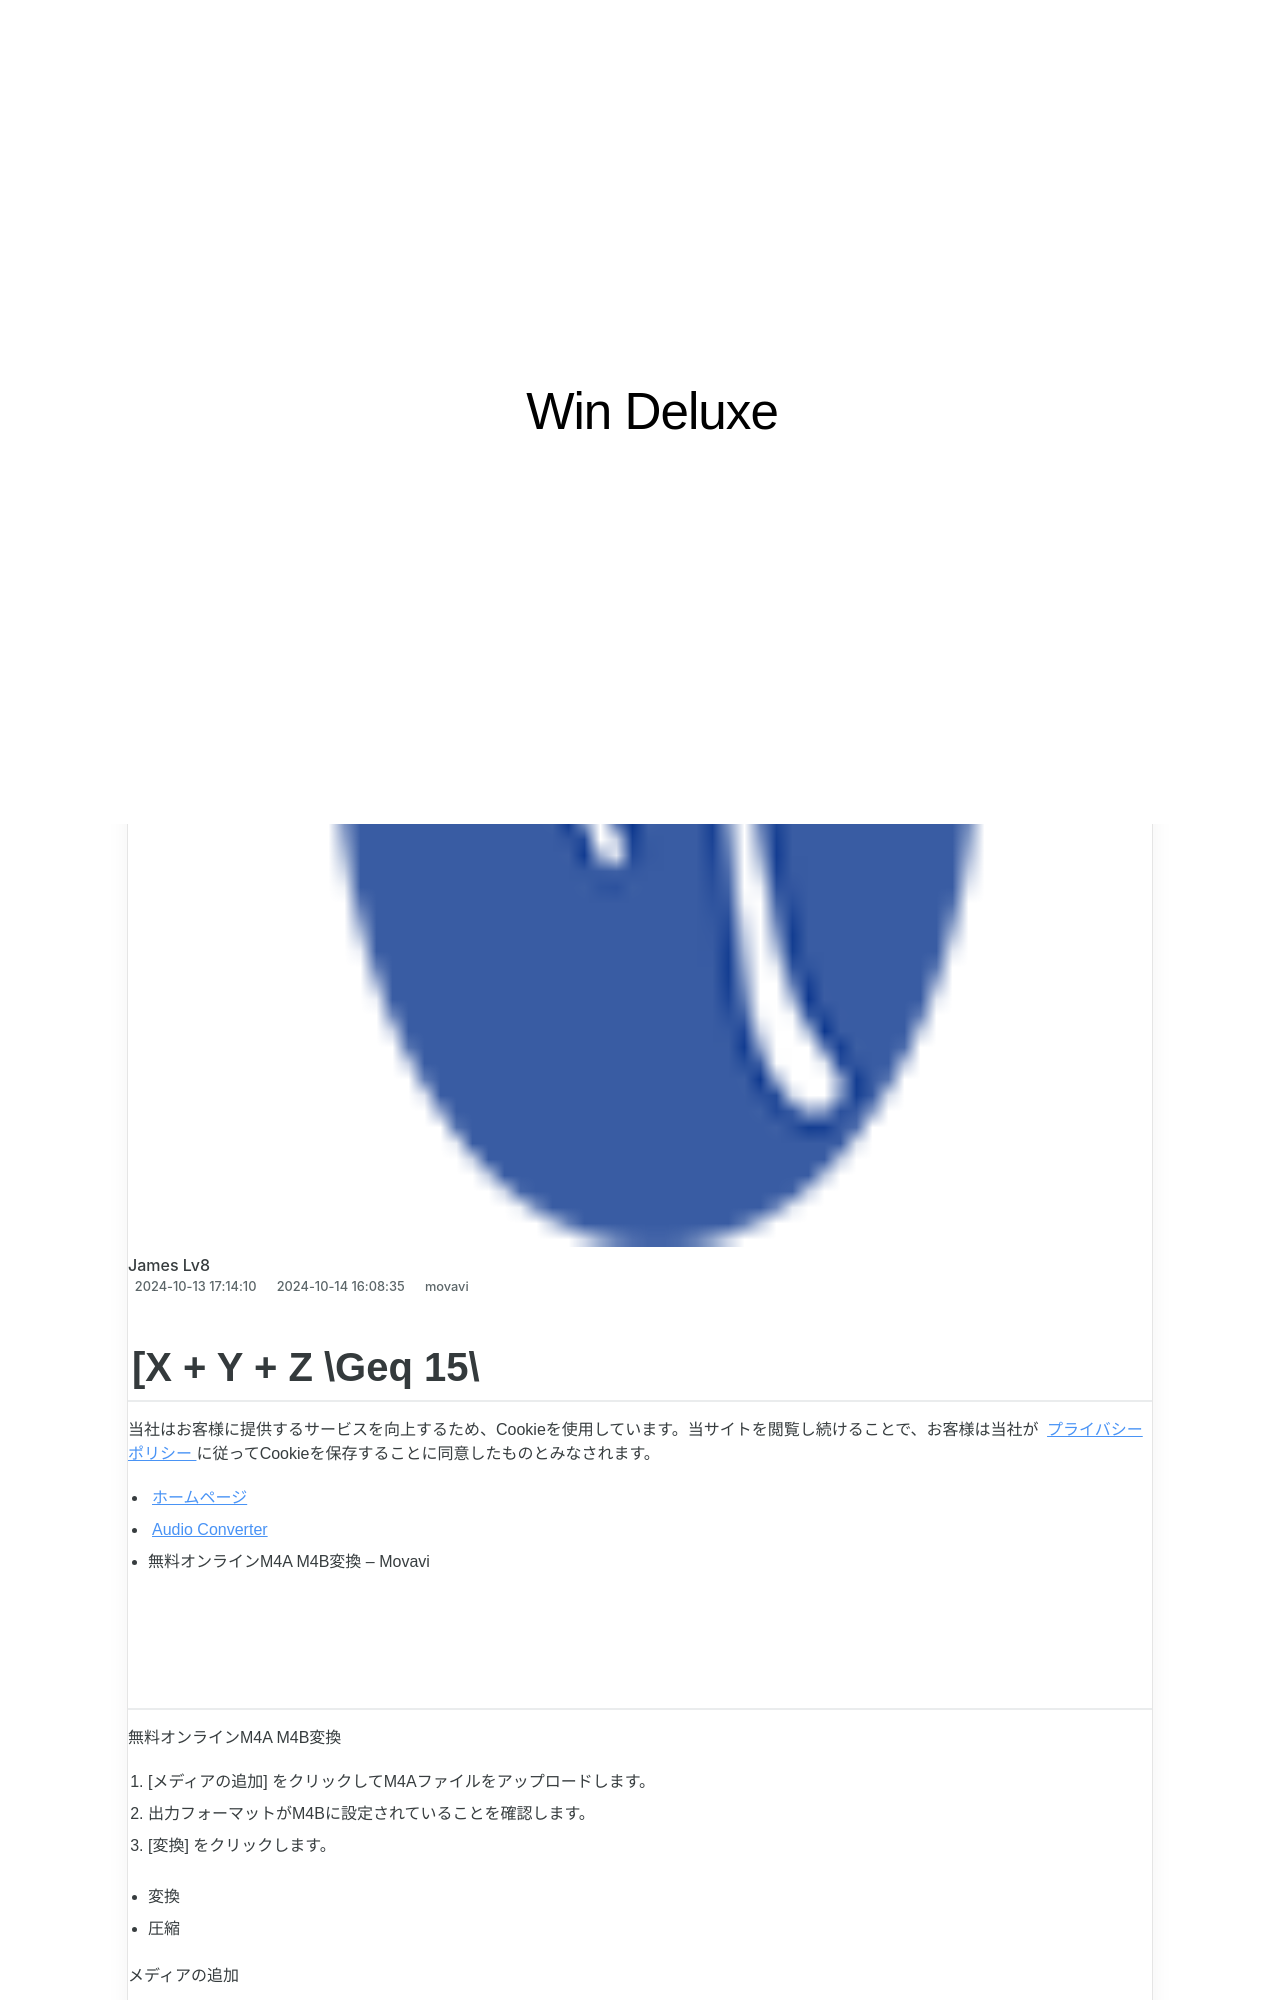

repository: techidaily/site-win-deluxe · page: mpegtomkv/index.html · generator: jekyll

---
title: MpegToMkvフリーウェブベースコンバータ - ムーヴァビ
date: 2024-10-13T17:14:10.469Z
updated: 2024-10-14T16:08:35.351Z
categories:
  - movavi
thumbnail: https://thmb.techidaily.com/c7b77af3b75e8967ded24a64c6c6d6f37fdcca8a8fd8cb255e01f8ccef4f7fd6.jpg
---
